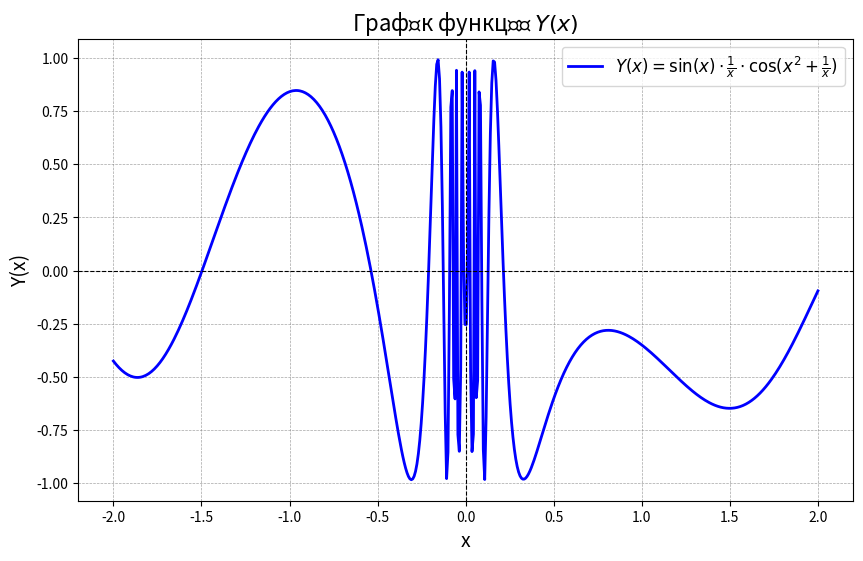

Write the Python code that produced this figure.
import numpy as np
import matplotlib.pyplot as plt

# Визначення функції
def Y(x):
    with np.errstate(divide='ignore', invalid='ignore'):  # Ігнорування ділення на нуль
        result = np.sin(x) * (1 / x) * np.cos(x**2 + 1 / x)
        result[np.isnan(result)] = 0
        return result

x = np.linspace(-2, 2, 500)  # Значення x у діапазоні [-2, 2]
y = Y(x)

# Побудова графіка
plt.figure(figsize=(10, 6))
plt.plot(x, y, linestyle='-', color='blue', linewidth=2, label=r"$Y(x) = \sin(x) \cdot \frac{1}{x} \cdot \cos(x^2 + \frac{1}{x})$")
plt.title("Графік функції $Y(x)$", fontsize=16)
plt.xlabel("x", fontsize=14)
plt.ylabel("Y(x)", fontsize=14)
plt.axhline(0, color='black', linewidth=0.8, linestyle='--')  # Лінія осі X
plt.axvline(0, color='black', linewidth=0.8, linestyle='--')  # Лінія осі Y
plt.legend(fontsize=12)
plt.grid(color='gray', linestyle='--', linewidth=0.5, alpha=0.7)

plt.show()
